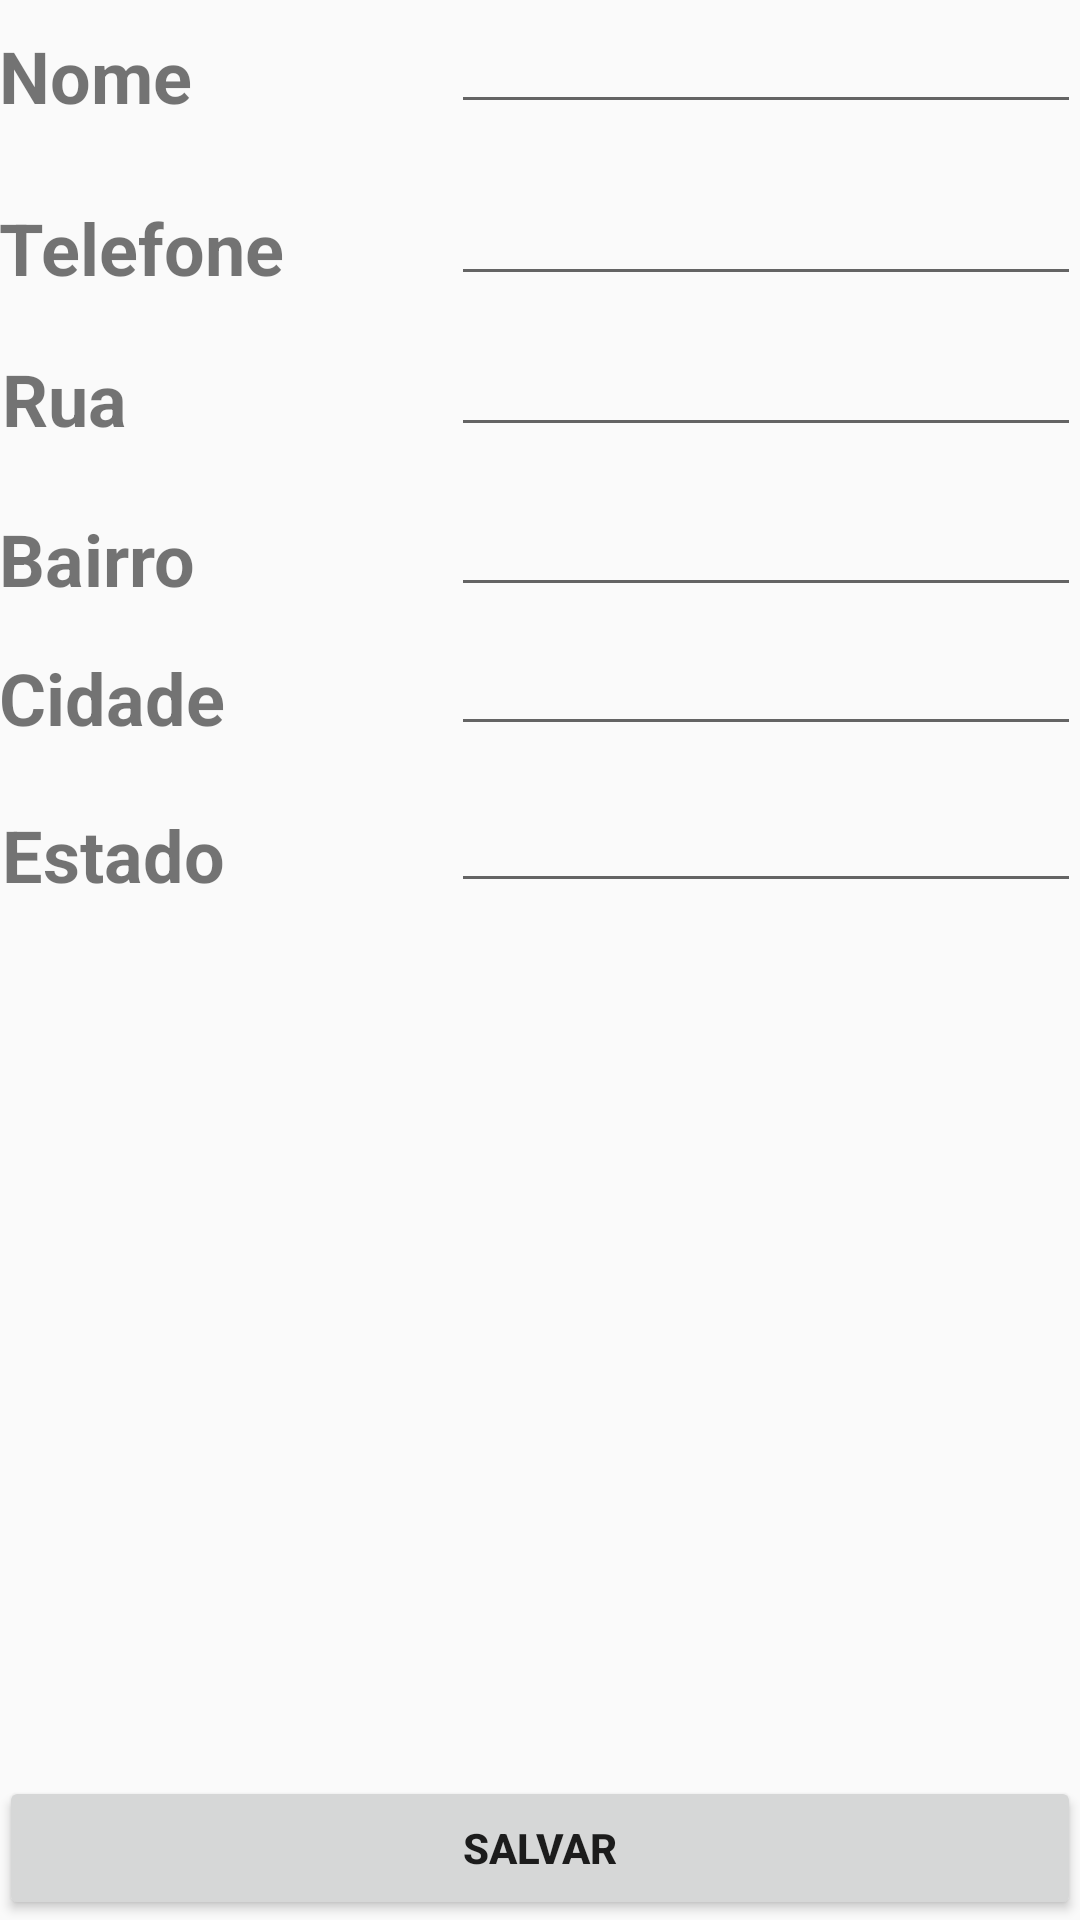

Here is an Android app screen rendered from its layout file. Give the layout XML and the strings, colors and styles it references.
<!-- AndroidManifest.xml: application theme AppTheme -->
<!-- res/layout/activity_cadastro_usuario.xml -->
<?xml version="1.0" encoding="utf-8"?>
<RelativeLayout xmlns:android="http://schemas.android.com/apk/res/android"
    xmlns:tools="http://schemas.android.com/tools"
    android:id="@+id/activity_cadastro_usuario"
    android:layout_width="match_parent"
    android:layout_height="match_parent"
    android:paddingBottom="@dimen/activity_vertical_margin"
    android:paddingLeft="@dimen/activity_horizontal_margin"
    android:paddingRight="@dimen/activity_horizontal_margin"
    android:paddingTop="@dimen/activity_vertical_margin"
    tools:context="com.example.fernando.agenda.CadastroUsuario">

    <Button
        android:text="Salvar"
        android:layout_width="wrap_content"
        android:layout_height="wrap_content"
        android:layout_alignParentBottom="true"
        android:layout_alignParentStart="true"
        android:id="@+id/buttonSalvarNovo"
        android:layout_alignParentEnd="true"
        android:textStyle="normal|bold" />

    <EditText
        android:layout_width="wrap_content"
        android:layout_height="wrap_content"
        android:inputType="textPersonName"
        android:ems="10"
        android:id="@+id/editTextNome"
        android:layout_alignParentTop="true"
        android:layout_alignParentEnd="true" />

    <EditText
        android:layout_width="wrap_content"
        android:layout_height="wrap_content"
        android:inputType="textPersonName"
        android:ems="10"
        android:id="@+id/editTextRUA"
        android:layout_alignBottom="@+id/textView7"
        android:layout_alignParentEnd="true" />

    <TextView
        android:text="Bairro"
        android:layout_width="wrap_content"
        android:layout_height="wrap_content"
        android:layout_below="@+id/textView7"
        android:layout_marginTop="21dp"
        android:id="@+id/textView10"
        android:textSize="24sp"
        android:textStyle="normal|bold" />

    <EditText
        android:layout_width="wrap_content"
        android:layout_height="wrap_content"
        android:inputType="textPersonName"
        android:ems="10"
        android:layout_alignBottom="@+id/textView10"
        android:layout_alignParentEnd="true"
        android:id="@+id/editTextBAIRRO" />

    <EditText
        android:layout_width="wrap_content"
        android:layout_height="wrap_content"
        android:inputType="textPersonName"
        android:ems="10"
        android:layout_alignBottom="@+id/textView11"
        android:layout_alignParentEnd="true"
        android:id="@+id/editTextCIDADE"
        android:layout_below="@+id/editTextBAIRRO" />

    <EditText
        android:layout_width="wrap_content"
        android:layout_height="wrap_content"
        android:inputType="textPersonName"
        android:ems="10"
        android:layout_alignBottom="@+id/textView12"
        android:layout_alignParentEnd="true"
        android:id="@+id/editTextESTADO"
        android:layout_below="@+id/editTextCIDADE" />

    <EditText
        android:layout_width="wrap_content"
        android:layout_height="wrap_content"
        android:inputType="phone"
        android:ems="10"
        android:id="@+id/editTextPhone"
        android:layout_marginTop="16dp"
        android:layout_below="@+id/editTextNome"
        android:layout_alignParentEnd="true" />

    <TextView
        android:text="Nome"
        android:layout_width="wrap_content"
        android:layout_height="wrap_content"
        android:id="@+id/textView4"
        android:textSize="24sp"
        android:textStyle="normal|bold"
        android:layout_alignBottom="@+id/editTextNome"
        android:layout_alignParentStart="true" />

    <TextView
        android:text="Telefone"
        android:layout_width="wrap_content"
        android:layout_height="wrap_content"
        android:id="@+id/textView6"
        android:textStyle="normal|bold"
        android:textSize="24sp"
        android:layout_alignBottom="@+id/editTextPhone"
        android:layout_alignParentStart="true" />

    <TextView
        android:text="Rua"
        android:layout_width="wrap_content"
        android:layout_height="wrap_content"
        android:layout_marginTop="18dp"
        android:id="@+id/textView7"
        android:textSize="24sp"
        android:textStyle="normal|bold"
        android:layout_below="@+id/textView6"
        android:layout_alignStart="@+id/textView12" />

    <TextView
        android:text="Estado"
        android:layout_width="wrap_content"
        android:layout_height="wrap_content"
        android:layout_marginTop="20dp"
        android:id="@+id/textView12"
        android:textStyle="normal|bold"
        android:textSize="24sp"
        android:layout_below="@+id/textView11"
        android:layout_alignEnd="@+id/textView11" />

    <TextView
        android:text="Cidade"
        android:layout_width="wrap_content"
        android:layout_height="wrap_content"
        android:layout_marginTop="14dp"
        android:id="@+id/textView11"
        android:textStyle="normal|bold"
        android:textSize="24sp"
        android:layout_below="@+id/textView10"
        android:layout_alignParentStart="true" />
</RelativeLayout>
<!-- resources referenced by this layout -->
<resources>
  <style name="AppTheme" parent="Theme.AppCompat.Light.DarkActionBar">
          
          <item name="colorPrimary">@color/colorPrimary</item>
          <item name="colorPrimaryDark">@color/colorPrimaryDark</item>
          <item name="colorAccent">@color/colorAccent</item>
      </style>
  <!-- not gathered from this repository: default colours our renderer supplied (Android Studio template values) -->
  <color name="colorPrimary">#FF6200EE</color>
  <color name="colorPrimaryDark">#FF3700B3</color>
  <color name="colorAccent">#FF03DAC5</color>
</resources>
